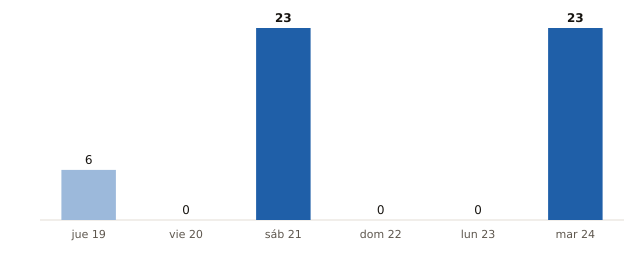

Values plotted in this chart, from the file beside it:
fecha, municipios_prob_90_o_mas
2026-11-19, 6
2026-11-20, 0
2026-11-21, 23
2026-11-22, 0
2026-11-23, 0
2026-11-24, 23
